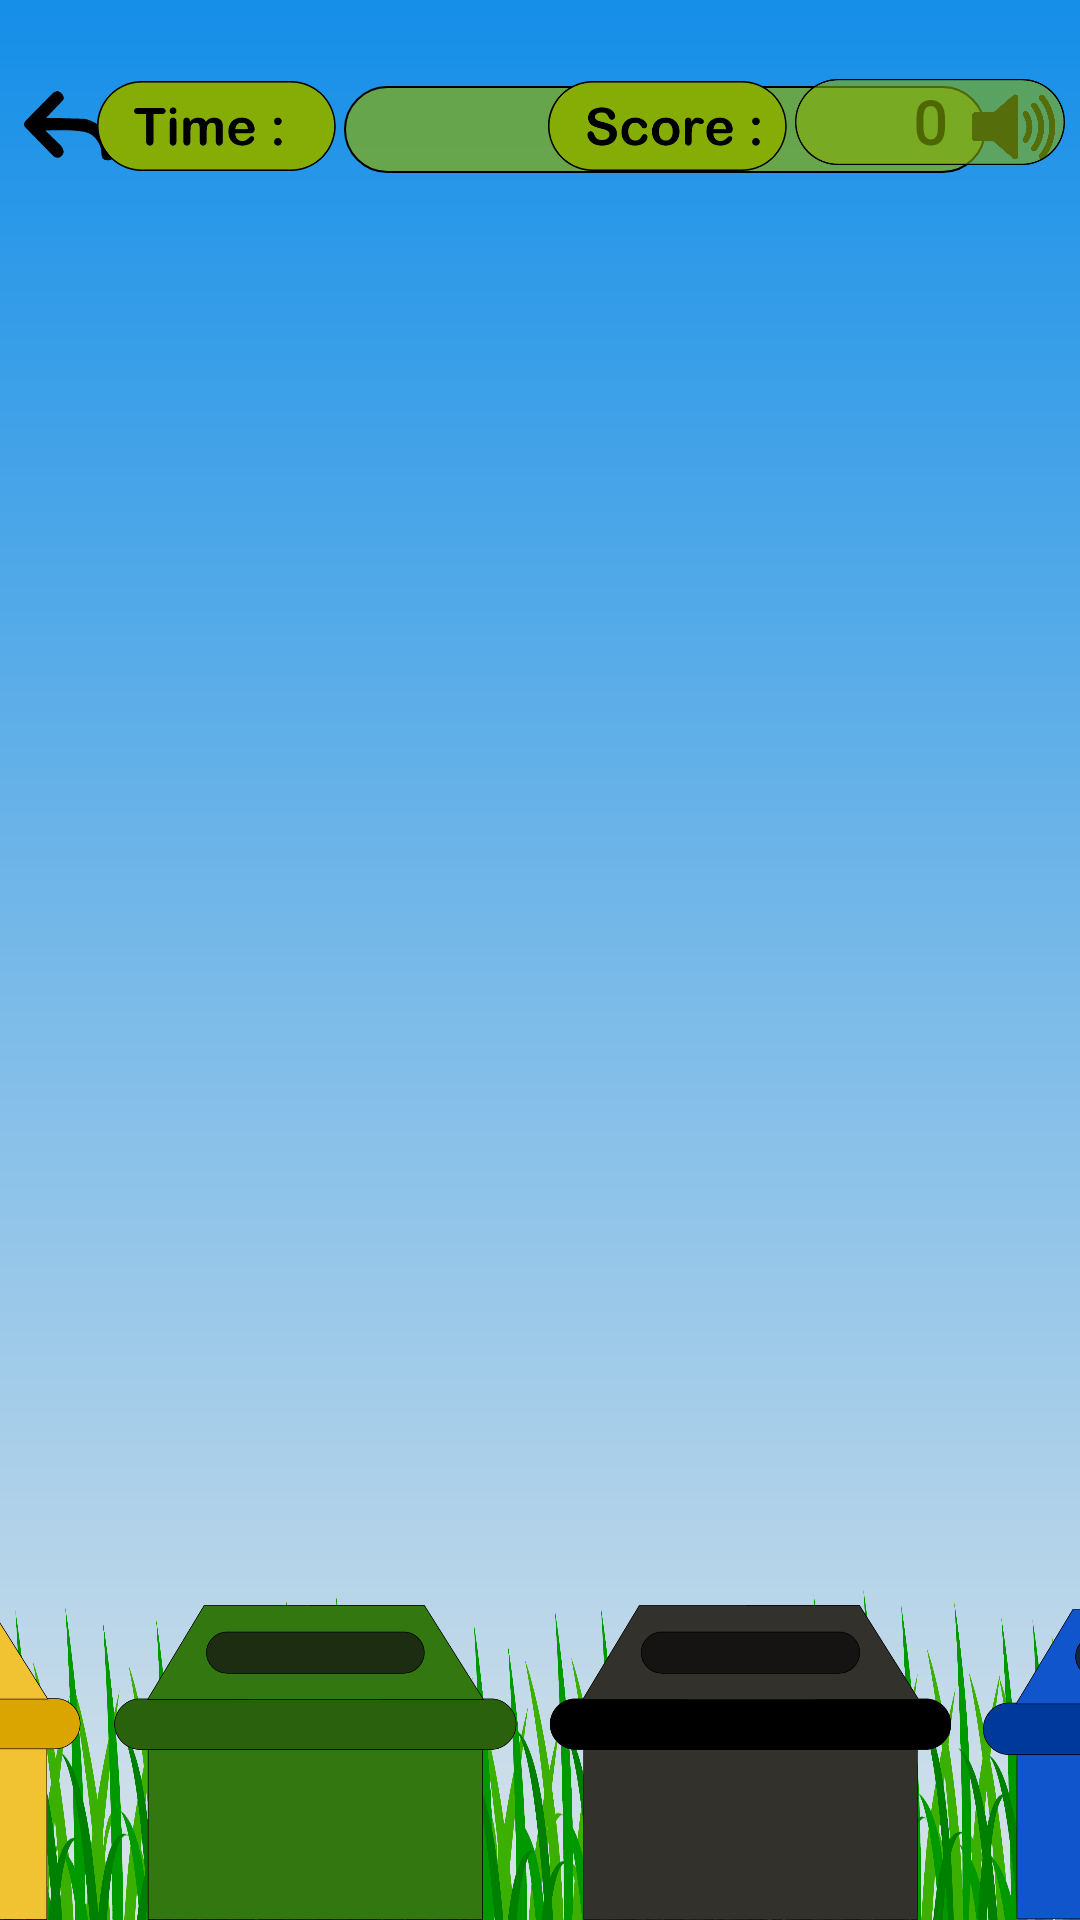

Reconstruct the res/layout file that produces this screen, plus the resources it refers to.
<!-- AndroidManifest.xml: application theme AppTheme -->
<!-- res/layout/activity_game.xml -->
<?xml version="1.0" encoding="utf-8"?>
<androidx.constraintlayout.widget.ConstraintLayout xmlns:android="http://schemas.android.com/apk/res/android"
  xmlns:app="http://schemas.android.com/apk/res-auto"
  xmlns:tools="http://schemas.android.com/tools"
  android:id="@+id/ConstraintLayoutDrop"
  android:layout_width="match_parent"
  android:layout_height="match_parent"
  android:background="@mipmap/gamebackground"
  tools:context=".game">

  <ImageView
    android:id="@+id/backBtn"
    android:layout_width="30dp"
    android:layout_height="30dp"
    app:layout_constraintBottom_toBottomOf="parent"
    app:layout_constraintEnd_toEndOf="parent"
    app:layout_constraintHorizontal_bias="0.024"
    app:layout_constraintStart_toStartOf="parent"
    app:layout_constraintTop_toTopOf="parent"
    app:layout_constraintVertical_bias="0.044"
    app:srcCompat="@mipmap/backbtn" />
  <androidx.constraintlayout.widget.ConstraintLayout
    android:id="@+id/dropLayoutBlue"
    android:layout_width="135dp"
    android:layout_height="105dp"
    app:layout_constraintBottom_toBottomOf="@+id/recycleBin"
    app:layout_constraintEnd_toEndOf="@+id/recycleBin"
    app:layout_constraintStart_toStartOf="@+id/recycleBin"
    app:layout_constraintTop_toTopOf="@+id/recycleBin">

  </androidx.constraintlayout.widget.ConstraintLayout>

  <ProgressBar
    android:id="@+id/timerBar"
    style="@style/Widget.AppCompat.ProgressBar.Horizontal"
    android:layout_width="214dp"
    android:layout_height="29dp"
    android:max="100"
    android:progress="0"
    android:progressDrawable="@drawable/custom_progress_bar"
    android:scrollbarSize="0dp"
    app:layout_constraintBottom_toBottomOf="parent"
    app:layout_constraintStart_toEndOf="@+id/timeText"
    app:layout_constraintTop_toTopOf="parent"
    app:layout_constraintVertical_bias="0.047" />
  <TextView
    android:id="@+id/scoreView"
    android:layout_width="34dp"
    android:layout_height="30dp"
    android:fontFamily="@font/oxygen_light"
    android:gravity="center"
    android:text="0"
    android:textColor="#000000"
    android:textSize="20sp"
    android:textStyle="bold"
    app:layout_constraintBottom_toBottomOf="@+id/imageView5"
    app:layout_constraintEnd_toEndOf="@+id/imageView5"
    app:layout_constraintStart_toEndOf="@+id/scoreText"
    app:layout_constraintTop_toTopOf="@+id/imageView5" />
  <androidx.constraintlayout.widget.ConstraintLayout
    android:id="@+id/dropLayoutYellow"
    android:layout_width="135dp"
    android:layout_height="105dp"
    app:layout_constraintBottom_toBottomOf="@+id/beverageBin"
    app:layout_constraintEnd_toEndOf="@+id/beverageBin"
    app:layout_constraintHorizontal_bias="0.0"
    app:layout_constraintStart_toStartOf="@+id/beverageBin"
    app:layout_constraintTop_toTopOf="@+id/beverageBin">

  </androidx.constraintlayout.widget.ConstraintLayout>
  <androidx.constraintlayout.widget.ConstraintLayout
    android:id="@+id/itemSpawnLocation"
    android:layout_width="123dp"
    android:layout_height="97dp"
    android:layout_marginEnd="4dp"
    app:layout_constraintBottom_toBottomOf="parent"
    app:layout_constraintEnd_toEndOf="parent"
    app:layout_constraintStart_toStartOf="parent"
    app:layout_constraintTop_toTopOf="parent">

    <ImageView
      android:id="@+id/imageView2"
      android:layout_width="wrap_content"
      android:layout_height="wrap_content"
      app:layout_constraintBottom_toBottomOf="parent"
      app:layout_constraintEnd_toEndOf="parent"
      app:layout_constraintHorizontal_bias="0.0"
      app:layout_constraintStart_toStartOf="parent"
      app:layout_constraintTop_toTopOf="parent" />
  </androidx.constraintlayout.widget.ConstraintLayout>
  <androidx.constraintlayout.widget.ConstraintLayout
    android:id="@+id/dropLayoutBlack"
    android:layout_width="135dp"
    android:layout_height="105dp"
    app:layout_constraintBottom_toBottomOf="@+id/trashCan"
    app:layout_constraintEnd_toEndOf="@+id/trashCan"
    app:layout_constraintStart_toStartOf="@+id/trashCan"
    app:layout_constraintTop_toTopOf="@+id/trashCan">

  </androidx.constraintlayout.widget.ConstraintLayout>
  <ImageView
    android:id="@+id/recycleBin"
    android:layout_width="135dp"
    android:layout_height="104dp"
    android:layout_marginStart="5dp"
    android:layout_marginEnd="35dp"
    app:layout_constraintBottom_toBottomOf="parent"
    app:layout_constraintEnd_toEndOf="parent"
    app:layout_constraintHorizontal_bias="0.741"
    app:layout_constraintStart_toEndOf="@+id/trashCan"
    app:layout_constraintTop_toTopOf="parent"
    app:layout_constraintVertical_bias="1.0"
    app:srcCompat="@mipmap/bluebin" />
  <ImageView
    android:id="@+id/organicBin"
    android:layout_width="135dp"
    android:layout_height="105dp"
    android:layout_marginStart="5dp"
    android:layout_marginEnd="5dp"
    app:layout_constraintBottom_toBottomOf="parent"
    app:layout_constraintEnd_toStartOf="@+id/trashCan"
    app:layout_constraintStart_toEndOf="@+id/beverageBin"
    app:layout_constraintTop_toTopOf="parent"
    app:layout_constraintVertical_bias="1.0"
    app:srcCompat="@mipmap/greenbin" />
  <ImageView
    android:id="@+id/trashCan"
    android:layout_width="135dp"
    android:layout_height="105dp"
    android:layout_marginStart="5dp"
    android:layout_marginEnd="5dp"
    app:layout_constraintBottom_toBottomOf="parent"
    app:layout_constraintEnd_toStartOf="@+id/recycleBin"
    app:layout_constraintStart_toEndOf="@+id/organicBin"
    app:layout_constraintTop_toTopOf="parent"
    app:layout_constraintVertical_bias="1.0"
    app:srcCompat="@mipmap/blackbin" />
  <ImageView
    android:id="@+id/beverageBin"
    android:layout_width="135dp"
    android:layout_height="105dp"
    android:layout_marginStart="30dp"
    android:layout_marginEnd="5dp"
    android:foregroundGravity="bottom"
    app:layout_constraintBottom_toBottomOf="parent"
    app:layout_constraintEnd_toStartOf="@+id/organicBin"
    app:layout_constraintHorizontal_bias="0.41"
    app:layout_constraintStart_toStartOf="parent"
    app:layout_constraintTop_toTopOf="parent"
    app:layout_constraintVertical_bias="1.0"
    app:srcCompat="@mipmap/yellowbin" />
  <androidx.constraintlayout.widget.ConstraintLayout
    android:id="@+id/dropLayoutGreen"
    android:layout_width="135dp"
    android:layout_height="105dp"
    app:layout_constraintBottom_toBottomOf="@+id/organicBin"
    app:layout_constraintEnd_toEndOf="@+id/organicBin"
    app:layout_constraintStart_toStartOf="@+id/organicBin"
    app:layout_constraintTop_toTopOf="@+id/organicBin">

  </androidx.constraintlayout.widget.ConstraintLayout>
  <ImageView
    android:id="@+id/soundOffImage"
    android:layout_width="30dp"
    android:layout_height="30dp"
    android:onClick="enableVolume"
    app:layout_constraintBottom_toBottomOf="@+id/soundOnImage"
    app:layout_constraintEnd_toEndOf="@+id/soundOnImage"
    app:layout_constraintHorizontal_bias="1.0"
    app:layout_constraintStart_toStartOf="@+id/soundOnImage"
    app:layout_constraintTop_toTopOf="@+id/soundOnImage"
    app:layout_constraintVertical_bias="0.0"
    app:srcCompat="@drawable/sound_off" />
  <ImageView
    android:id="@+id/soundOnImage"
    android:layout_width="30dp"
    android:layout_height="30dp"
    android:onClick="disableVolume"
    app:layout_constraintBottom_toBottomOf="parent"
    app:layout_constraintEnd_toEndOf="parent"
    app:layout_constraintHorizontal_bias="0.978"
    app:layout_constraintStart_toStartOf="parent"
    app:layout_constraintTop_toTopOf="parent"
    app:layout_constraintVertical_bias="0.044"
    app:srcCompat="@drawable/sound_on" />
  <ImageView
    android:id="@+id/timeText"
    android:layout_width="85dp"
    android:layout_height="30dp"
    app:layout_constraintBottom_toBottomOf="parent"
    app:layout_constraintEnd_toEndOf="parent"
    app:layout_constraintHorizontal_bias="0.108"
    app:layout_constraintStart_toStartOf="parent"
    app:layout_constraintTop_toTopOf="parent"
    app:layout_constraintVertical_bias="0.044"
    app:srcCompat="@mipmap/time" />
  <ImageView
    android:id="@+id/scoreText"
    android:layout_width="85dp"
    android:layout_height="30dp"
    app:layout_constraintBottom_toBottomOf="parent"
    app:layout_constraintEnd_toEndOf="parent"
    app:layout_constraintHorizontal_bias="0.655"
    app:layout_constraintStart_toStartOf="parent"
    app:layout_constraintTop_toTopOf="parent"
    app:layout_constraintVertical_bias="0.044"
    app:srcCompat="@mipmap/score" />
  <ImageView
    android:id="@+id/imageView5"
    android:layout_width="90dp"
    android:layout_height="30dp"
    app:layout_constraintBottom_toBottomOf="parent"
    app:layout_constraintEnd_toEndOf="parent"
    app:layout_constraintHorizontal_bias="0.0"
    app:layout_constraintStart_toEndOf="@+id/scoreText"
    app:layout_constraintTop_toTopOf="parent"
    app:layout_constraintVertical_bias="0.042"
    app:srcCompat="@mipmap/scorelocation" />
</androidx.constraintlayout.widget.ConstraintLayout>
<!-- resources referenced by this layout -->
<resources>
  <!-- drawable custom_progress_bar (drawable) -->
  <?xml version="1.0" encoding="utf-8"?>
  <layer-list xmlns:android="http://schemas.android.com/apk/res/android">
    
    <item android:id="@android:id/background">
      <shape>
        <solid android:color="#FFFFFF"/>
        <stroke android:width="0.5dp" android:color="#000000" />
        <corners android:radius="87dp"/>
        <padding android:left="0dp" android:top="0dp" android:right="0dp" android:bottom="0dp" />
        <gradient android:startColor="#B085AD06"
          android:centerColor="#B085AD06"
          android:centerY="1.0"
          android:endColor="#B085AD06"
          android:angle="270" />
      </shape>
    </item>
    
    <item android:id="@android:id/progress">
  
      <clip>
        <shape>
          <solid android:color="#FFFFFF"/>
          <stroke android:width="0.5dp" android:color="#000000" />
          <corners android:radius="87dp"/>
          <padding android:left="0dp" android:top="0dp" android:right="0dp" android:bottom="0dp" />
          <gradient android:startColor="#A35B750B"
            android:centerColor="#A35B750B"
            android:centerY="1.0"
            android:endColor="#A35B750B"
            android:angle="270" />
  
        </shape>
  
      </clip>
  
    </item>
  
  
  </layer-list>
  <!-- drawable sound_off: png bitmap (drawable, 5716 bytes) -->
  <!-- drawable sound_on: png bitmap (drawable, 13797 bytes) -->
  <!-- mipmap backbtn: png bitmap (mipmap-xxhdpi, 2818 bytes) -->
  <!-- mipmap blackbin: png bitmap (mipmap-xxhdpi, 24200 bytes) -->
  <!-- mipmap bluebin: png bitmap (mipmap-xxhdpi, 26495 bytes) -->
  <!-- mipmap gamebackground: png bitmap (drawable, 4538 bytes) -->
  <!-- mipmap greenbin: png bitmap (drawable, 5997 bytes) -->
  <!-- mipmap score: png bitmap (mipmap-xxhdpi, 13214 bytes) -->
  <!-- mipmap scorelocation: png bitmap (mipmap-xxhdpi, 9893 bytes) -->
  <!-- mipmap time: png bitmap (mipmap-xxhdpi, 11764 bytes) -->
  <!-- mipmap yellowbin: png bitmap (mipmap-xxhdpi, 26217 bytes) -->
  <style name="AppTheme" parent="Theme.AppCompat.Light.NoActionBar">
          
          <item name="colorPrimary">@color/colorPrimary</item>
          <item name="colorPrimaryDark">@color/endColor</item>
          <item name="colorAccent">@color/colorAccent</item>
      </style>
  <color name="colorPrimary">#008577</color>
  <color name="colorAccent">#D81B60</color>
</resources>
